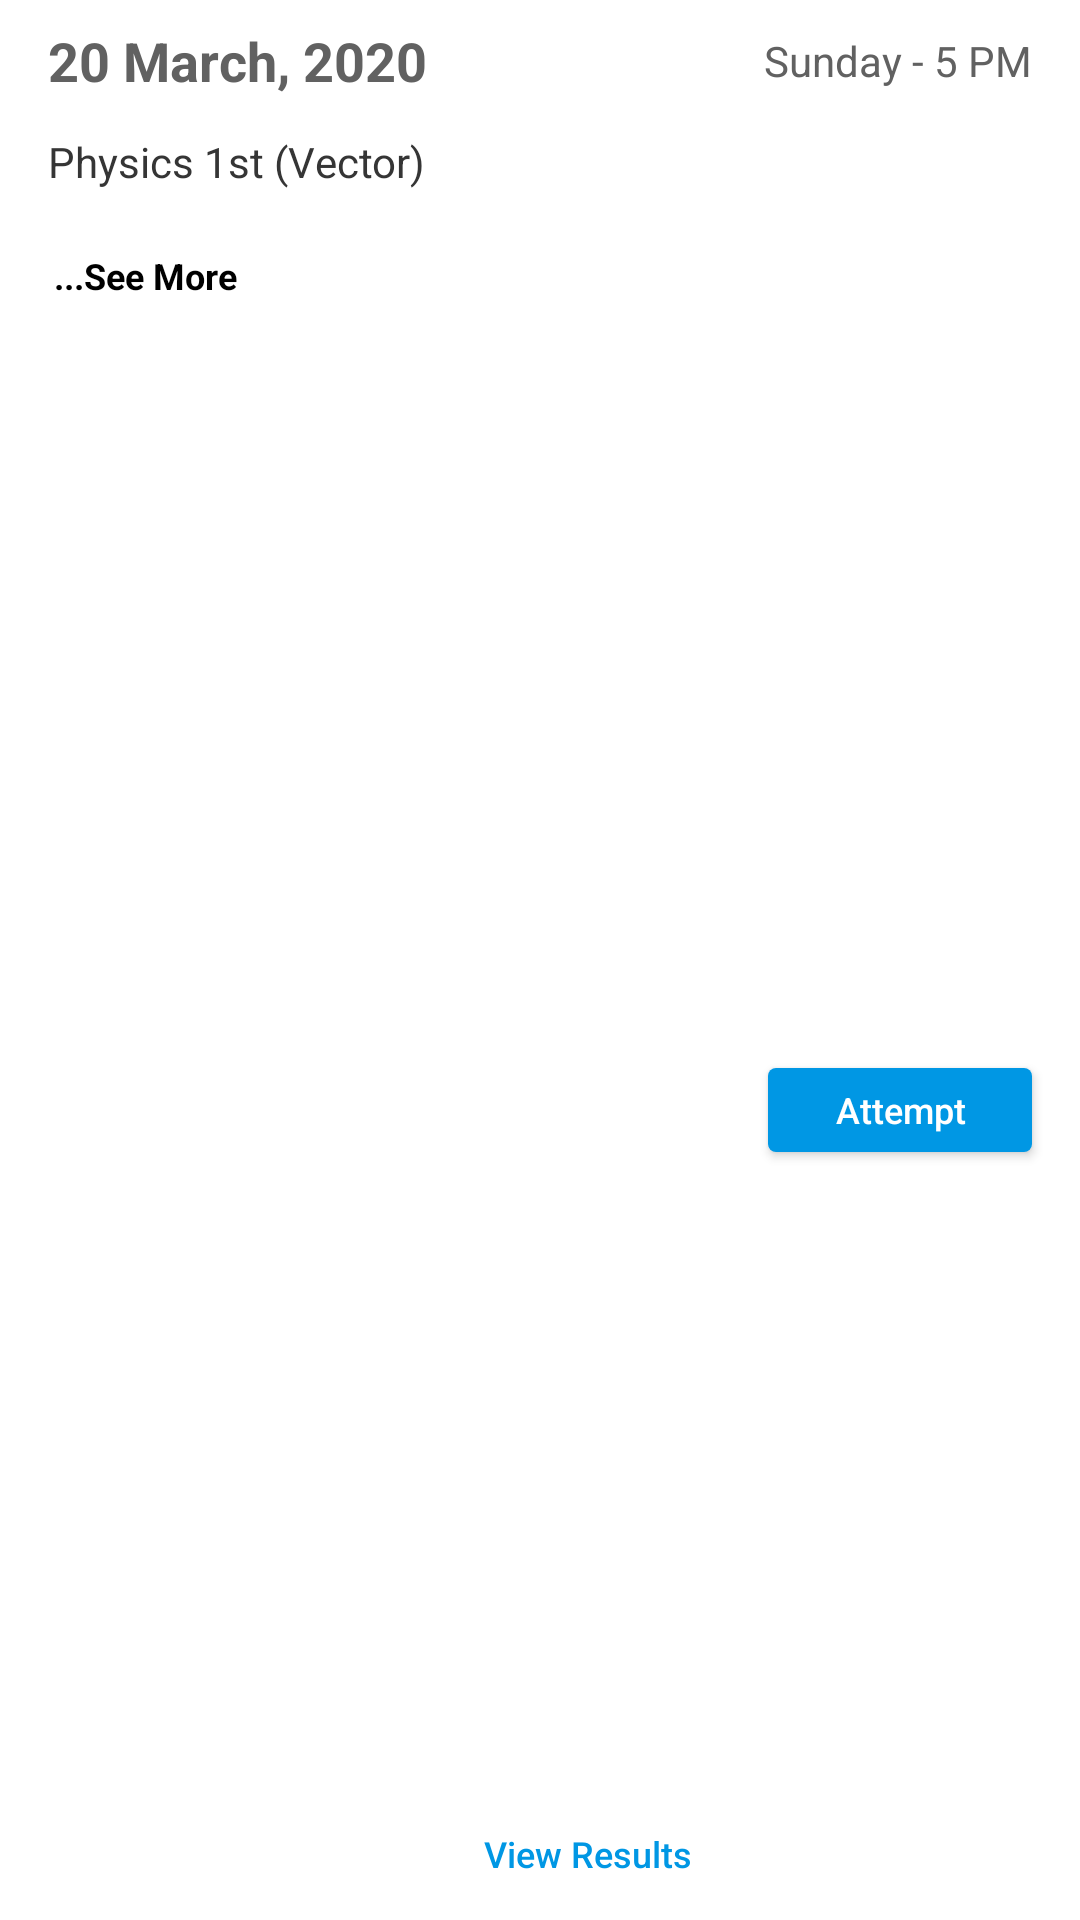

Here is an Android app screen rendered from its layout file. Give the layout XML and the strings, colors and styles it references.
<!-- AndroidManifest.xml: application theme AppTheme -->
<!-- res/layout/test_item.xml -->
<?xml version="1.0" encoding="utf-8"?>
<androidx.constraintlayout.widget.ConstraintLayout xmlns:android="http://schemas.android.com/apk/res/android"
    xmlns:app="http://schemas.android.com/apk/res-auto"
    xmlns:tools="http://schemas.android.com/tools"
    android:layout_width="match_parent"
    android:layout_height="wrap_content"

    android:background="@color/colorWhite"
    android:elevation="4dp">


    <TextView
        android:id="@+id/date"
        android:layout_width="wrap_content"
        android:layout_height="wrap_content"
        android:layout_marginStart="16dp"
        android:layout_marginTop="8dp"
        android:text="20 March, 2020"
        android:textColor="@color/weeklyTestDate_textColor"
        android:textSize="18sp"
        android:textStyle="bold"
        app:layout_constraintStart_toStartOf="parent"
        app:layout_constraintTop_toTopOf="parent" />

    <Button
        android:id="@+id/item_button1"
        android:layout_width="wrap_content"

        android:layout_height="28dp"
        android:layout_marginTop="4dp"
        android:layout_marginEnd="16dp"
        android:layout_marginBottom="8dp"
        android:background="@drawable/r_bg_3_border"
        android:backgroundTint="@color/colorBlueApp"
        android:text="Attempt"

        android:textAllCaps="false"
        android:textColor="@android:color/white"
        android:textSize="12sp"
        app:layout_constraintBottom_toBottomOf="parent"
        app:layout_constraintEnd_toEndOf="parent"
        app:layout_constraintTop_toBottomOf="@+id/see_more" />

    <TextView
        android:id="@+id/item_textView1"
        android:layout_width="wrap_content"
        android:layout_height="wrap_content"
        android:layout_marginStart="16dp"
        android:layout_marginTop="12dp"

        android:text="Physics 1st (Vector)"
        android:textColor="@color/weeklyTestTile_textColor"
        android:textSize="14sp"
        app:layout_constraintStart_toStartOf="parent"
        app:layout_constraintTop_toBottomOf="@+id/date" />

    <TextView
        android:id="@+id/description"
        android:layout_width="0dp"
        android:layout_height="wrap_content"
        android:layout_marginStart="16dp"
        android:layout_marginEnd="16dp"
        android:autoLink="all"
        android:clickable="true"
        android:maxLines="2"
        android:textColor="@color/weeklyTestDes_textColor"
        android:textColorLink="@color/weeklyTest_linkColor"
        android:textSize="12sp"
        app:layout_constraintEnd_toEndOf="parent"
        app:layout_constraintStart_toStartOf="parent"
        app:layout_constraintTop_toBottomOf="@+id/item_textView1" />

    <Button
        android:id="@+id/leader_board"
        android:layout_width="wrap_content"
        android:layout_height="28dp"
        android:layout_marginEnd="16dp"
        android:layout_marginBottom="8dp"
        android:background="@color/colorWhite"
        android:stateListAnimator="@null"
        android:text="View Results"
        android:textAllCaps="false"
        android:textColor="@color/colorBlueApp"
        android:textSize="12sp"
        app:layout_constraintBottom_toBottomOf="parent"
        app:layout_constraintEnd_toStartOf="@+id/item_button1" />

    <TextView
        android:id="@+id/start_time"
        android:layout_width="wrap_content"
        android:layout_height="wrap_content"
        android:layout_marginEnd="16dp"
        android:text="Sunday - 5 PM"
        android:textColor="@color/weeklyTestDate_textColor"
        android:textSize="14sp"
        app:layout_constraintBottom_toBottomOf="@+id/date"
        app:layout_constraintEnd_toEndOf="parent"
        app:layout_constraintTop_toTopOf="@+id/date" />

    <TextView
        android:id="@+id/see_more"
        android:layout_width="wrap_content"
        android:layout_height="wrap_content"
        android:paddingTop="4dp"
        android:paddingBottom="4dp"
        android:paddingStart="2dp"
        android:paddingEnd="48dp"
        android:text="...See More"
        android:textColor="@color/colorBlack"
        android:textSize="12sp"
        android:textStyle="bold"
        app:layout_constraintStart_toStartOf="@+id/description"
        app:layout_constraintTop_toBottomOf="@+id/description" />

</androidx.constraintlayout.widget.ConstraintLayout>
<!-- resources referenced by this layout -->
<resources>
  <color name="colorBlack">#000000</color>
  <color name="colorBlueApp">#0097E4</color>
  <color name="colorWhite">#ffffff</color>
  <color name="weeklyTestDate_textColor">#616161</color>
  <color name="weeklyTestDes_textColor">#909090</color>
  <color name="weeklyTestTile_textColor">#353535</color>
  <color name="weeklyTest_linkColor">#216FDD</color>
  <!-- drawable r_bg_3_border (drawable-mdpi) -->
  <?xml version="1.0" encoding="utf-8"?>
  <layer-list xmlns:android="http://schemas.android.com/apk/res/android">
      <item>
          <shape android:shape="rectangle">
              <solid android:color="@color/colorAccent"/>
              <corners android:radius="2.5dp"/>
          </shape>
      </item>
  </layer-list>
  <style name="AppTheme" parent="Theme.AppCompat.Light.NoActionBar">
          
          <item name="colorPrimary">@color/colorPrimary</item>
          <item name="colorPrimaryDark">@color/colorPrimaryDark</item>
          <item name="colorAccent">@color/colorAccent</item>
      </style>
  <color name="colorAccent">#ffffff</color>
  <color name="colorPrimary">#0097E4</color>
  <color name="colorPrimaryDark">#0097E4</color>
</resources>
